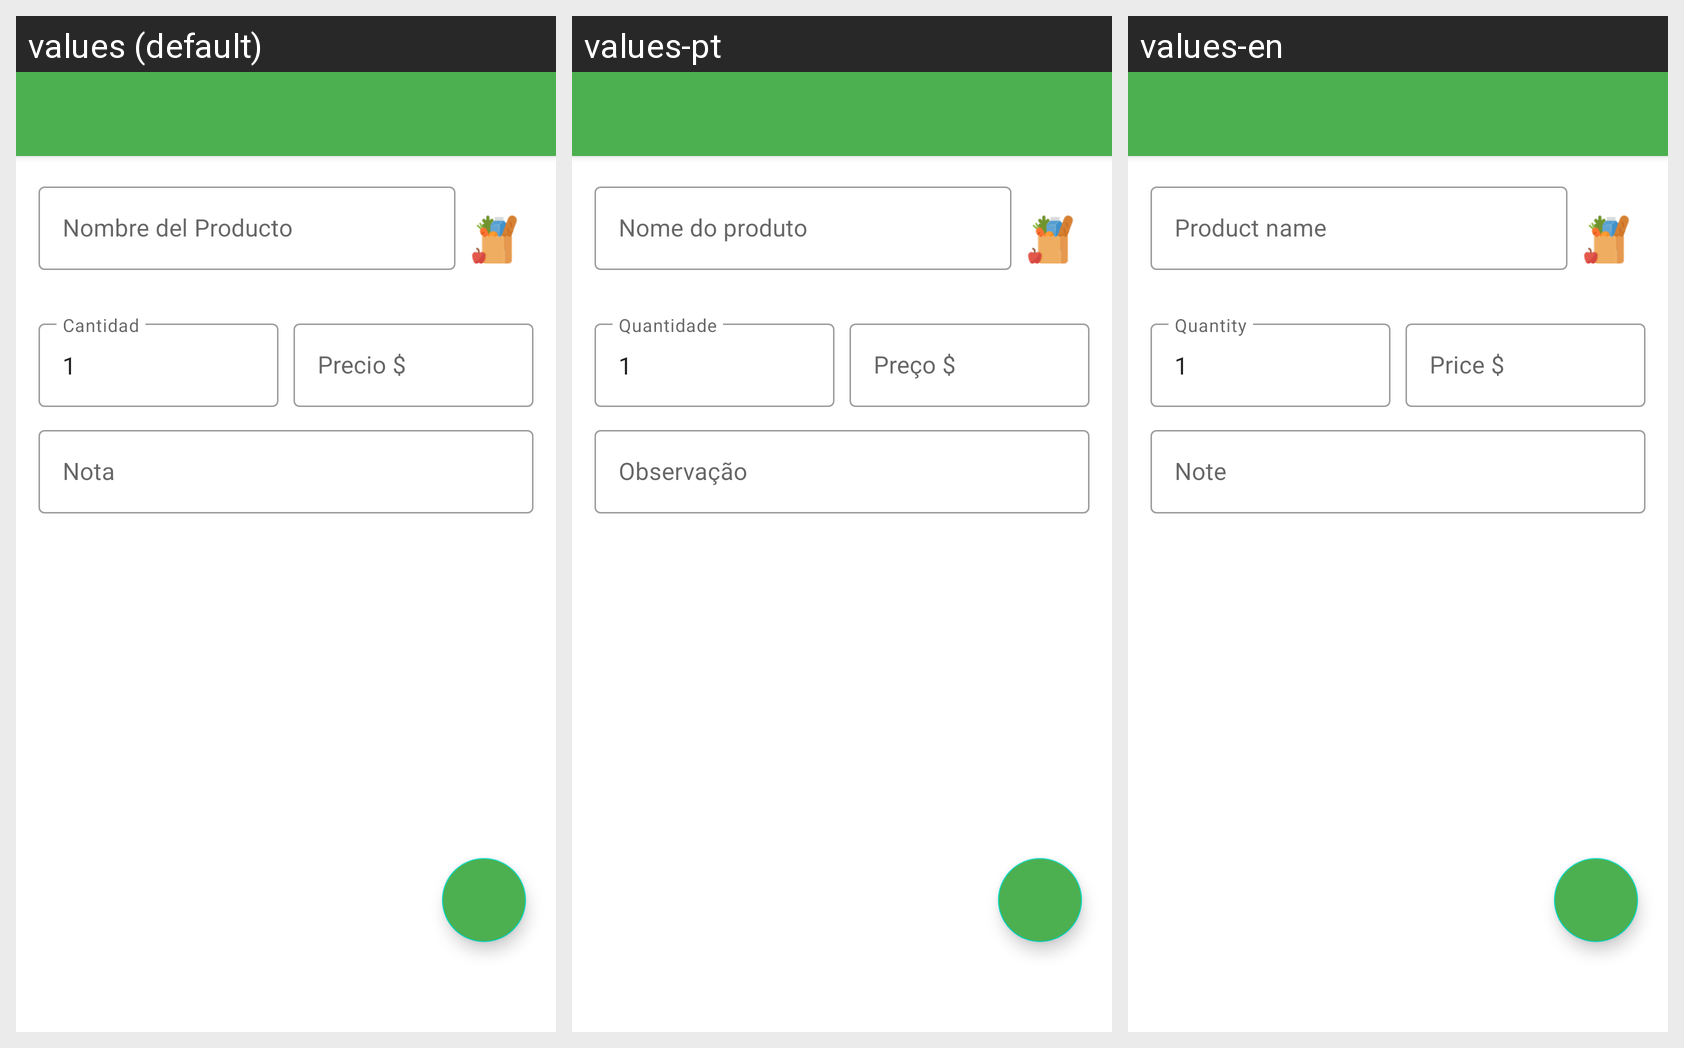

Locale-by-locale string values for the Android screen shown in this grid:
Android screen res/layout/fragment_add_edit.xml rendered under 3 locales, left to right: values (default), values-pt, values-en. Device: Nexus 5 (rendered at 1080×1920; each locale shown at half size, 540×960, under a caption strip naming it); theme AppTheme.
Strings drawn on this screen, with the default value and each locale's value (text and hints the layout hard-codes, and strings that could not be matched under every locale, appear in the picture but are not listed):

nombreproducto
  values: Nombre del Producto
  values-pt: Nome do produto
  values-en: Product name

cantidad
  values: Cantidad
  values-pt: Quantidade
  values-en: Quantity

uno
  values: 1
  values-pt: 1
  values-en: 1

precio
  values: Precio $
  values-pt: Preço $
  values-en: Price $

nota
  values: Nota
  values-pt: Observação
  values-en: Note
